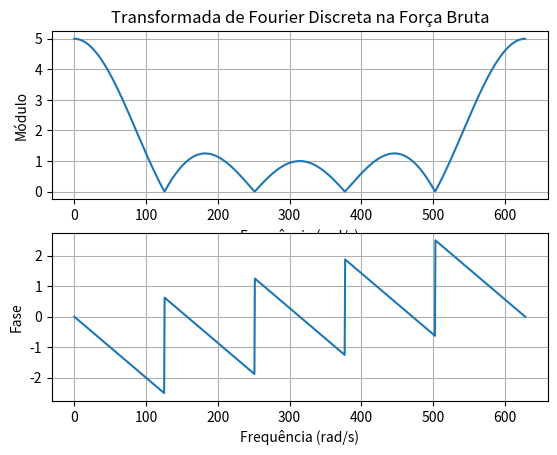

Here is the Python script that generated this plot:
import matplotlib
import matplotlib.pyplot as plt
import numpy as o
import cmath

# Número 'pi'.
pi  = cmath.pi

# Vetor discreto e frequência.
x = [1, 1, 1, 1, 1]
T = 0.01
f = 100
w = o.linspace(0, 2*pi*f, 1000)


# Definição dos termos de soma
SOMA = []
for i in range(0, 1000):
    soma = 0
    for k in range(0, o.size(x)):
        # Número complexo.
        num  = complex(0, -k*w[i]*T)    
        # Exponencial do número.
        EXP  = cmath.exp(num)  
        soma = soma + EXP*x[k]
    SOMA.append(soma)
    
    
# Ajuste de fase e de módulo.
fase   = []
modulo = []
for i in range(0, 1000):    
    fase.append(cmath.phase(SOMA[i]))
    modulo.append(abs(SOMA[i]))
    

# Plota o resultado dentro de uma perspectiva de rad/s.
# Caso se deseje fazer uma análise de parâmetros normalizados, a gente divide 
# pelo parâmetro.    
plt.subplot(2,1,1)    
plt.plot(w, modulo)
plt.xlabel("Frequência (rad/s)")
plt.ylabel("Módulo")
plt.grid()
plt.title("Transformada de Fourier Discreta na Força Bruta")

plt.subplot(2,1,2)
plt.plot(w, fase)
plt.xlabel("Frequência (rad/s)")
plt.ylabel("Fase")
plt.grid()

    
    
    
    
     

